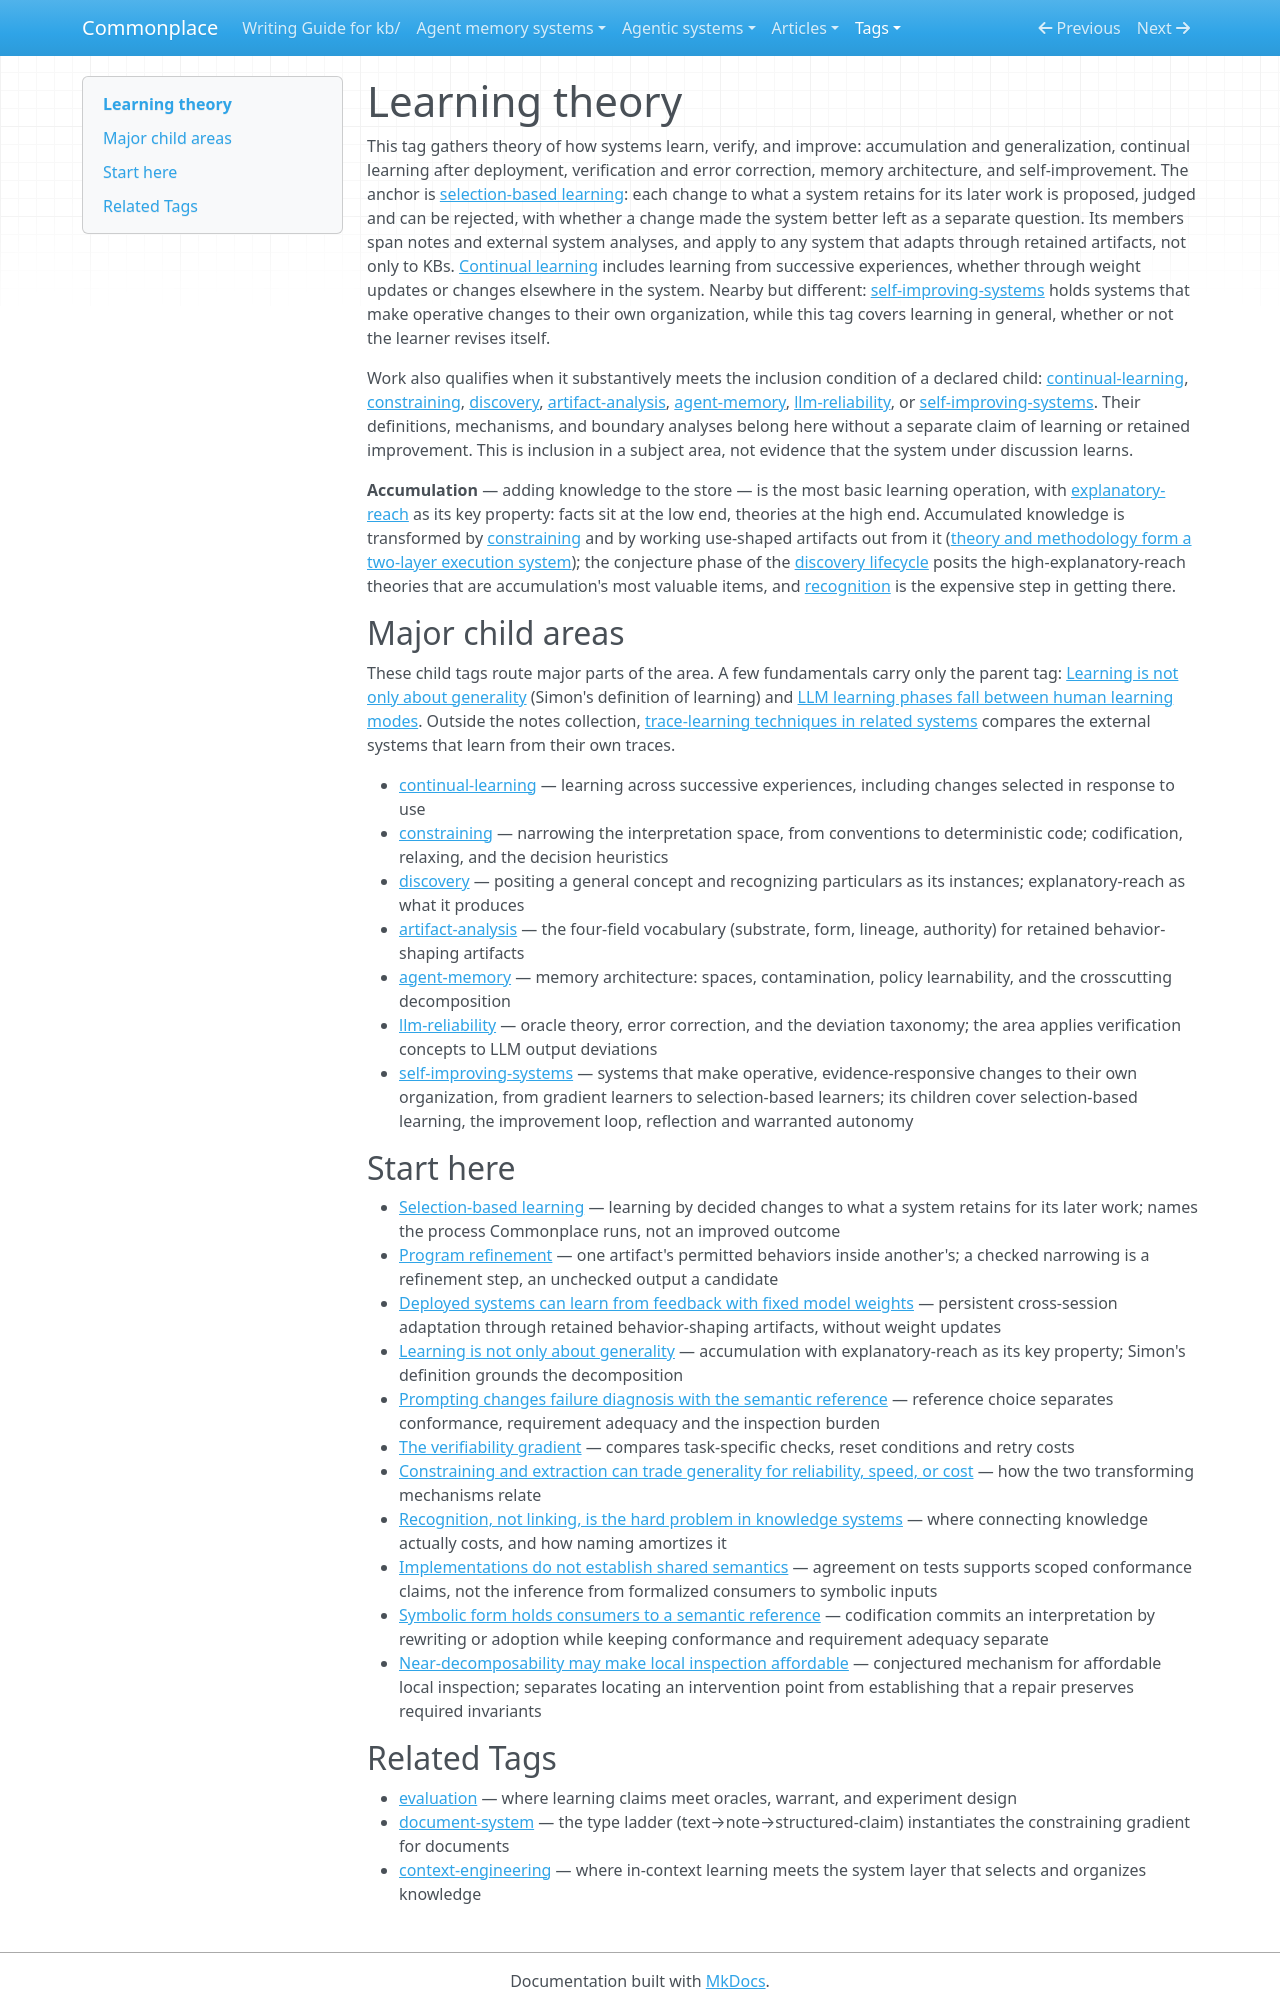

repository: zby/commonplace · page: tags/learning-theory-README/index.html · generator: mkdocs

---
description: "Curated head for the learning-theory tag — how systems learn, verify, and improve: accumulation, continual learning, verification, memory, and self-improvement, anchored on selection-based learning, with routes through its child areas"
type: types/tag-readme.md
---

# Learning theory

This tag gathers theory of how systems learn, verify, and improve: accumulation and generalization, continual learning after deployment, verification and error correction, memory architecture, and self-improvement. The anchor is [selection-based learning](../theory/definitions/selection-based-learning.md): each change to what a system retains for its later work is proposed, judged and can be rejected, with whether a change made the system better left as a separate question. Its members span notes and external system analyses, and apply to any system that adapts through retained artifacts, not only to KBs. [Continual learning](./continual-learning-README.md) includes learning from successive experiences, whether through weight updates or changes elsewhere in the system. Nearby but different: [self-improving-systems](./self-improving-systems-README.md) holds systems that make operative changes to their own organization, while this tag covers learning in general, whether or not the learner revises itself.

Work also qualifies when it substantively meets the inclusion condition of a declared child: [continual-learning](./continual-learning-README.md), [constraining](./constraining-README.md), [discovery](./discovery-README.md), [artifact-analysis](./artifact-analysis-README.md), [agent-memory](./agent-memory-README.md), [llm-reliability](./llm-reliability-README.md), or [self-improving-systems](./self-improving-systems-README.md). Their definitions, mechanisms, and boundary analyses belong here without a separate claim of learning or retained improvement. This is inclusion in a subject area, not evidence that the system under discussion learns.

**Accumulation** — adding knowledge to the store — is the most basic learning operation, with [explanatory-reach](../theory/first-principles-reasoning-selects-for-explanatory-reach-over.md) as its key property: facts sit at the low end, theories at the high end. Accumulated knowledge is transformed by [constraining](../theory/definitions/constraining.md) and by working use-shaped artifacts out from it ([theory and methodology form a two-layer execution system](../theory/theory-and-methodology-form-a-two-layer-execution-system.md)); the conjecture phase of the [discovery lifecycle](../theory/definitions/discovery-lifecycle.md) posits the high-explanatory-reach theories that are accumulation's most valuable items, and [recognition](../theory/recognition-not-linking-is-the-hard-problem-in-knowledge-systems.md) is the expensive step in getting there.

## Major child areas

These child tags route major parts of the area. A few fundamentals carry only the parent tag: [Learning is not only about generality](../theory/learning-is-not-only-about-generality.md) (Simon's definition of learning) and [LLM learning phases fall between human learning modes](../theory/llm-learning-phases-fall-between-human-learning-modes.md). Outside the notes collection, [trace-learning techniques in related systems](../agent-memory-systems/trace-learning-techniques-in-related-systems.md) compares the external systems that learn from their own traces.

- [continual-learning](./continual-learning-README.md) — learning across successive experiences, including changes selected in response to use
- [constraining](./constraining-README.md) — narrowing the interpretation space, from conventions to deterministic code; codification, relaxing, and the decision heuristics
- [discovery](./discovery-README.md) — positing a general concept and recognizing particulars as its instances; explanatory-reach as what it produces
- [artifact-analysis](./artifact-analysis-README.md) — the four-field vocabulary (substrate, form, lineage, authority) for retained behavior-shaping artifacts
- [agent-memory](./agent-memory-README.md) — memory architecture: spaces, contamination, policy learnability, and the crosscutting decomposition
- [llm-reliability](./llm-reliability-README.md) — oracle theory, error correction, and the deviation taxonomy; the area applies verification concepts to LLM output deviations
- [self-improving-systems](./self-improving-systems-README.md) — systems that make operative, evidence-responsive changes to their own organization, from gradient learners to selection-based learners; its children cover selection-based learning, the improvement loop, reflection and warranted autonomy

## Start here

- [Selection-based learning](../theory/definitions/selection-based-learning.md) — learning by decided changes to what a system retains for its later work; names the process Commonplace runs, not an improved outcome
- [Program refinement](../theory/definitions/program-refinement.md) — one artifact's permitted behaviors inside another's; a checked narrowing is a refinement step, an unchecked output a candidate
- [Deployed systems can learn from feedback with fixed model weights](../theory/deployed-systems-can-learn-from-feedback-with-fixed-model-weights.md) — persistent cross-session adaptation through retained behavior-shaping artifacts, without weight updates
- [Learning is not only about generality](../theory/learning-is-not-only-about-generality.md) — accumulation with explanatory-reach as its key property; Simon's definition grounds the decomposition
- [Prompting changes failure diagnosis with the semantic reference](../theory/prompting-changes-failure-diagnosis-with-the-semantic-reference.md) — reference choice separates conformance, requirement adequacy and the inspection burden
- [The verifiability gradient](../theory/verifiability-gradient.md) — compares task-specific checks, reset conditions and retry costs
- [Constraining and extraction can trade generality for reliability, speed, or cost](../theory/constraining-and-extraction-both-trade-generality-for-reliability.md) — how the two transforming mechanisms relate
- [Recognition, not linking, is the hard problem in knowledge systems](../theory/recognition-not-linking-is-the-hard-problem-in-knowledge-systems.md) — where connecting knowledge actually costs, and how naming amortizes it
- [Implementations do not establish shared semantics](../theory/implementations-do-not-establish-shared-semantics.md) — agreement on tests supports scoped conformance claims, not the inference from formalized consumers to symbolic inputs
- [Symbolic form holds consumers to a semantic reference](../theory/symbolic-form-holds-consumers-to-a-semantic-reference.md) — codification commits an interpretation by rewriting or adoption while keeping conformance and requirement adequacy separate
- [Near-decomposability may make local inspection affordable](../theory/near-decomposability-may-make-local-inspection-affordable.md) — conjectured mechanism for affordable local inspection; separates locating an intervention point from establishing that a repair preserves required invariants
